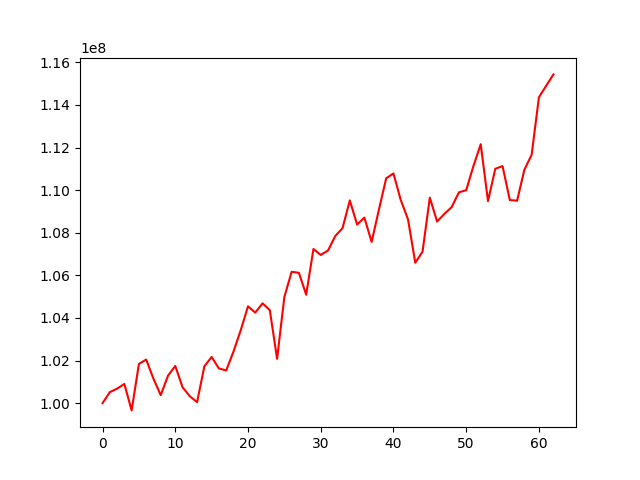

Source data for this figure (header and first rows):
, 0
0, 100000000
1, 100515051
2, 100679306
3, 100900033
4, 99658691
5, 101839925
6, 102045910
7, 101147457
8, 100374986
9, 101288411
10, 101745856
11, 100746866
12, 100322384
13, 100048289
14, 101728896
15, 102168179
16, 101628218
17, 101534982
18, 102416080
19, 103423593
20, 104545010
21, 104250447
22, 104686670
23, 104364156
24, 102080214
25, 104987862
26, 106166168
27, 106118795
28, 105088942
29, 107235860
30, 106956848
31, 107166296
32, 107845357
33, 108218076
34, 109518581
35, 108385048
36, 108711398
37, 107569203
38, 109083803
39, 110555825
40, 110784024
41, 109540044
42, 108633442
43, 106590404
44, 107113873
45, 109648745
46, 108523312
47, 108885414
48, 109201390
49, 109897132
50, 109998507
51, 111136723
52, 112156590
53, 109484633
54, 111001720
55, 111129407
56, 109534094
57, 109505224
58, 110958511
59, 111659471
... 3 more rows
